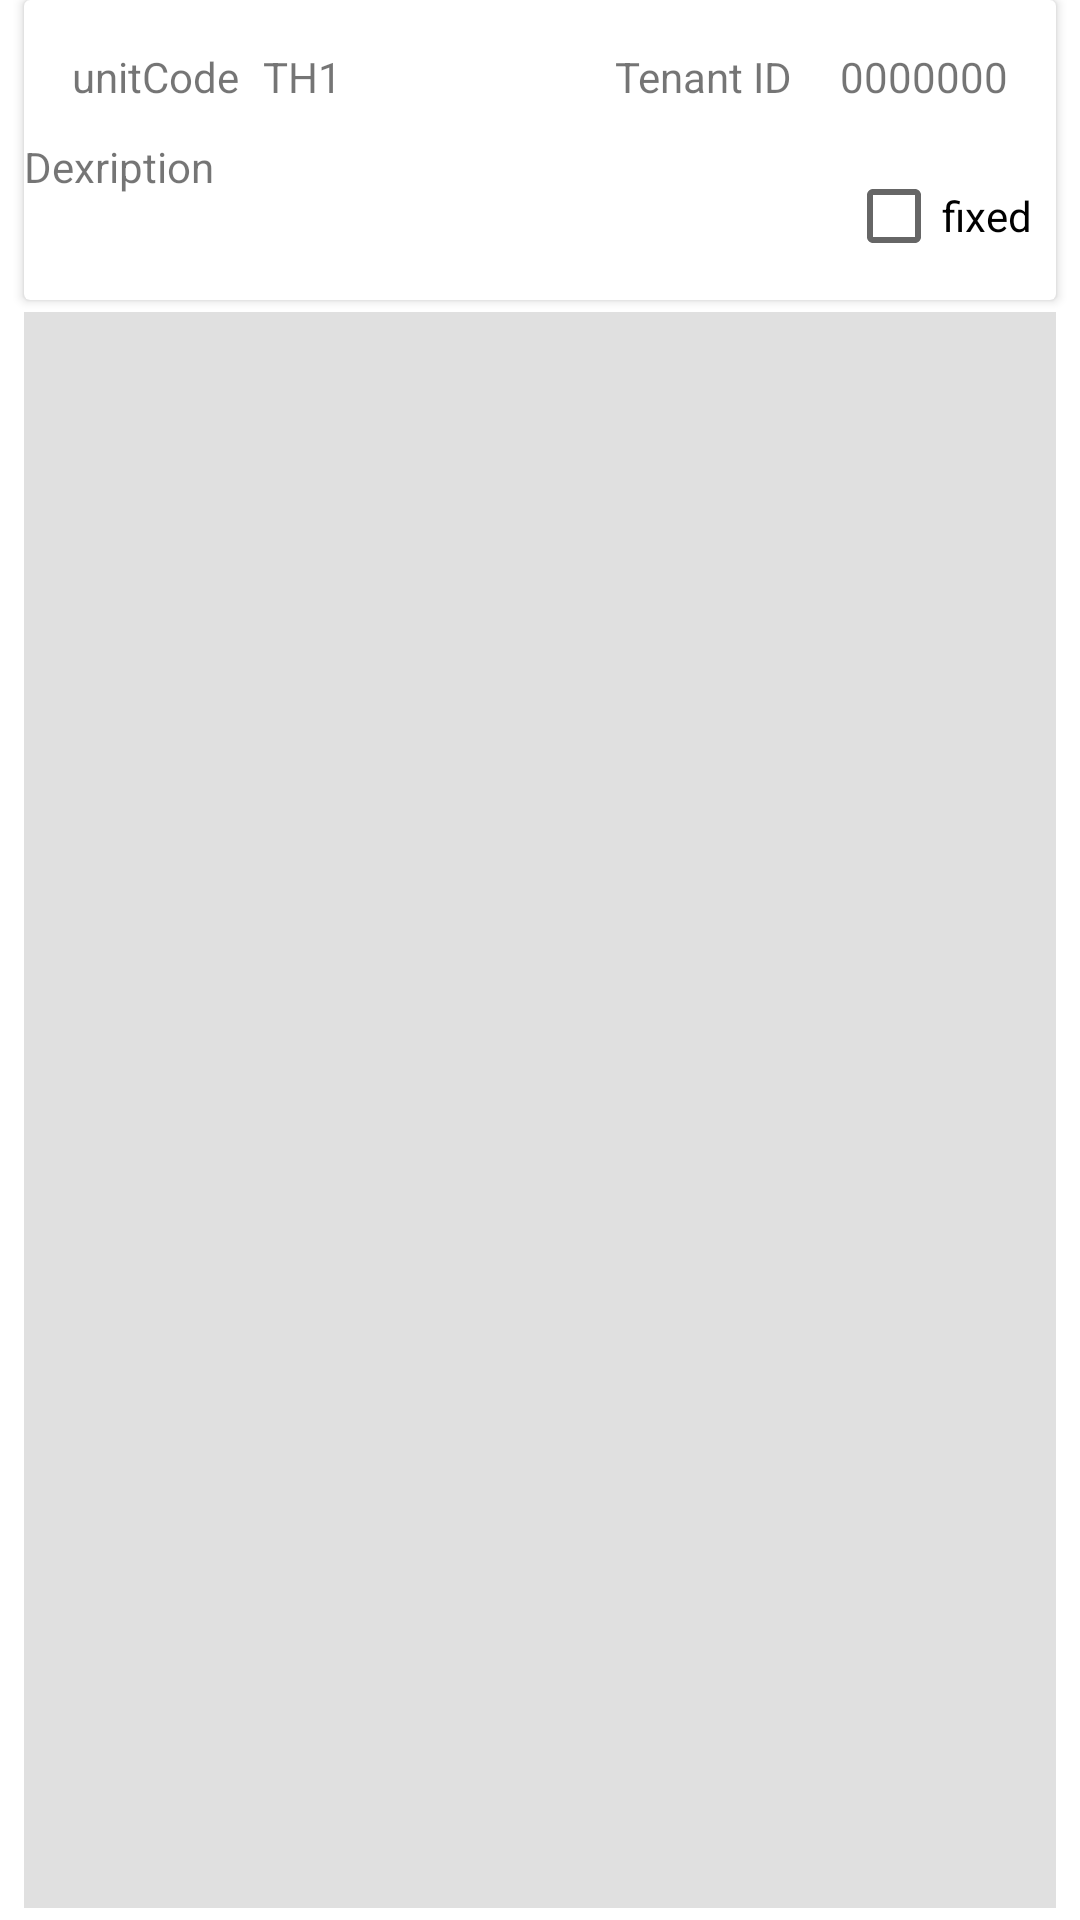

Here is an Android app screen rendered from its layout file. Give the layout XML and the strings, colors and styles it references.
<!-- AndroidManifest.xml: application theme Theme.TheNest_MainTrial -->
<!-- res/layout/fragment_maintenance_item.xml -->
<?xml version="1.0" encoding="utf-8"?>
<LinearLayout xmlns:android="http://schemas.android.com/apk/res/android"
    xmlns:app="http://schemas.android.com/apk/res-auto"
    xmlns:tools="http://schemas.android.com/tools"
    android:layout_width="wrap_content"
    android:layout_height="wrap_content"
    android:orientation="vertical">

    <androidx.cardview.widget.CardView
        android:id="@+id/maintItemView"
        android:layout_width="match_parent"
        android:layout_height="100dp"

        android:layout_marginStart="8dp"
        android:layout_marginEnd="8dp"
        android:background="@drawable/bottom_nav_rounded"
        android:clickable="true">

        <androidx.constraintlayout.widget.ConstraintLayout
            android:layout_width="match_parent"
            android:layout_height="match_parent">

            <com.google.android.material.textview.MaterialTextView
                android:id="@+id/maintUnits"
                android:layout_width="wrap_content"
                android:layout_height="wrap_content"
                android:layout_marginTop="16dp"
                android:layout_marginEnd="16dp"
                android:text="Tenant ID"
                app:layout_constraintEnd_toStartOf="@+id/tenantID"
                app:layout_constraintTop_toTopOf="parent" />

            <TextView
                android:id="@+id/maintDesc"
                android:layout_width="0dp"
                android:layout_height="50dp"
                android:layout_marginBottom="4dp"
                android:text="Dexription"
                app:layout_constraintBottom_toBottomOf="parent"
                app:layout_constraintEnd_toStartOf="@+id/maint_fixed"
                app:layout_constraintStart_toStartOf="parent" />

            <TextView
                android:id="@+id/maintunit_tv"
                android:layout_width="wrap_content"
                android:layout_height="wrap_content"
                android:layout_marginStart="16dp"
                android:layout_marginTop="16dp"
                android:text="unitCode"
                app:layout_constraintStart_toStartOf="parent"
                app:layout_constraintTop_toTopOf="parent" />

            <TextView
                android:id="@+id/maintunit"
                android:layout_width="wrap_content"
                android:layout_height="wrap_content"
                android:layout_marginStart="8dp"
                android:layout_marginTop="16dp"
                android:text="TH1"
                app:layout_constraintStart_toEndOf="@+id/maintunit_tv"
                app:layout_constraintTop_toTopOf="parent" />

            <TextView
                android:id="@+id/tenantID"
                android:layout_width="wrap_content"
                android:layout_height="wrap_content"
                android:layout_marginTop="16dp"
                android:layout_marginEnd="16dp"
                android:text="0000000"
                app:layout_constraintEnd_toEndOf="parent"
                app:layout_constraintTop_toTopOf="parent" />

            <CheckBox
                android:id="@+id/maint_fixed"
                android:layout_width="wrap_content"
                android:layout_height="wrap_content"
                android:layout_marginEnd="8dp"
                android:layout_marginBottom="4dp"
                android:text="fixed"
                app:layout_constraintBottom_toBottomOf="parent"
                app:layout_constraintEnd_toEndOf="parent" />

        </androidx.constraintlayout.widget.ConstraintLayout>

    </androidx.cardview.widget.CardView>

    <View
        android:id="@+id/divider2"
        android:layout_width="match_parent"
        android:layout_height="0dp"
        android:layout_marginStart="8dp"
        android:layout_marginTop="4dp"
        android:layout_marginEnd="8dp"
        android:layout_marginBottom="4dp"
        android:layout_weight="1"
        android:background="?android:attr/listDivider" />

</LinearLayout>
<!-- resources referenced by this layout -->
<resources>
  <!-- drawable bottom_nav_rounded (drawable) -->
  <?xml version="1.0" encoding="utf-8"?>
  <shape
      android:shape="rectangle" xmlns:android="http://schemas.android.com/apk/res/android">
      <solid android:color="#F7F7F7" />
      <corners android:radius="20dp"/>
      <padding android:left="0dp"
          android:right="0dp"
          android:top="0dp"
          android:bottom="0dp"/>
  
  </shape>
  <style name="Theme.TheNest_MainTrial" parent="Theme.MaterialComponents.DayNight.NoActionBar">
          
          <item name="colorPrimary">@color/light_orange</item>
          <item name="colorPrimaryVariant">@color/light_orange</item>
          <item name="colorOnPrimary">@color/white</item>
          
          <item name="colorSecondary">@color/light_orange</item>
          <item name="colorSecondaryVariant">@color/light_orange</item>
          <item name="colorOnSecondary">@color/white</item>
          
          <item name="android:statusBarColor" tools:targetApi="l">?attr/colorPrimaryVariant</item>
          
      </style>
  <color name="light_orange">#AD6F48</color>
  <color name="white">#FFFFFFFF</color>
</resources>
